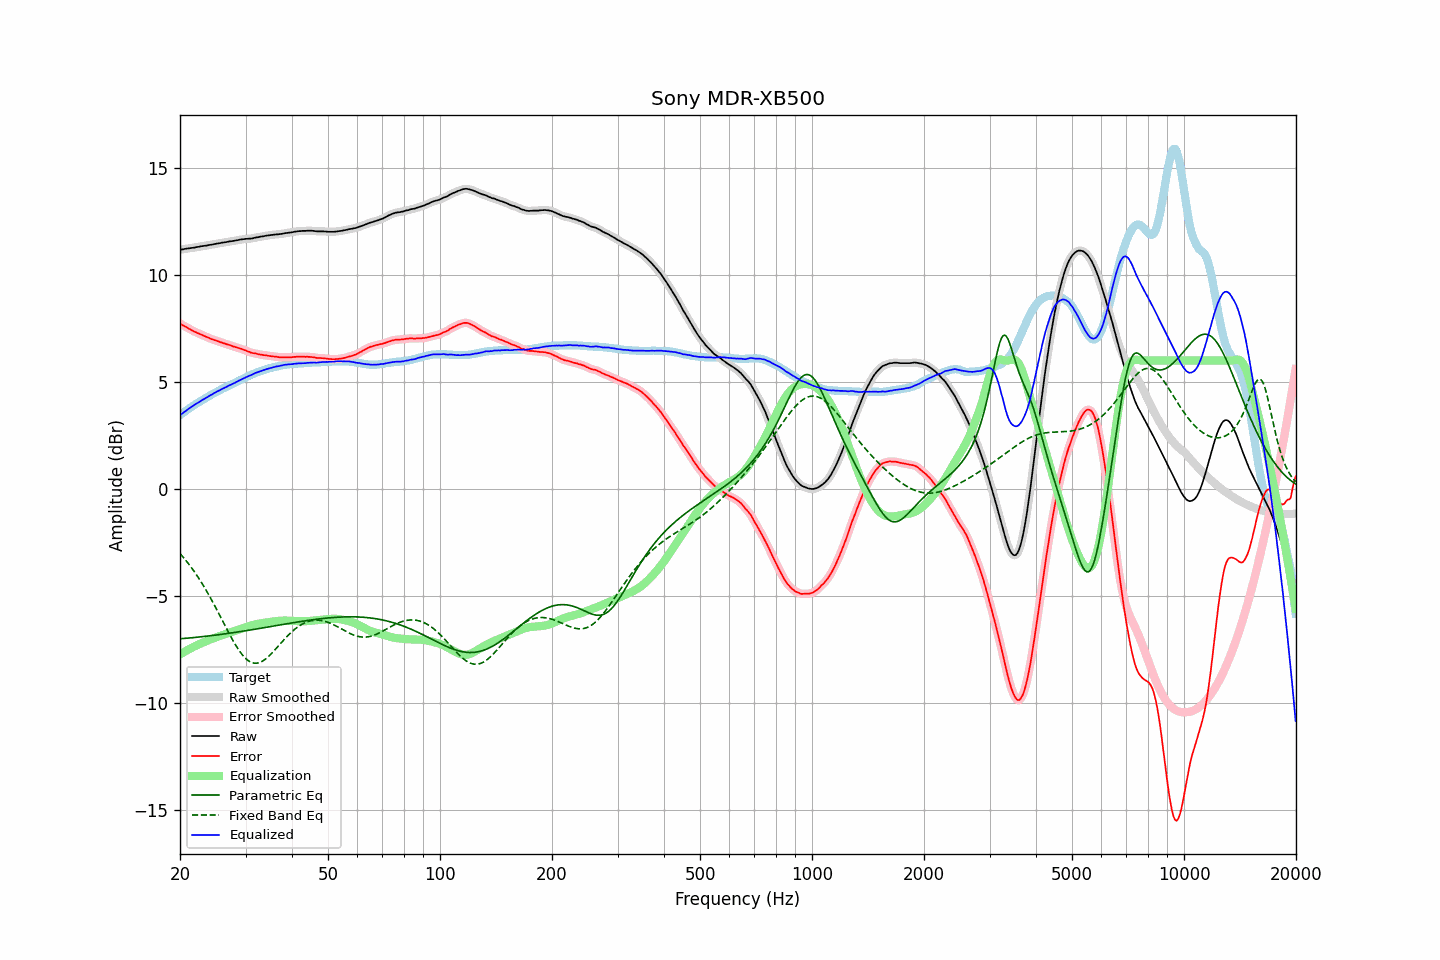

The table this chart was drawn from, first rows:
frequency, raw, error, smoothed, error_smoothed, equalization, parametric_eq, fixed_band_eq, equalized_raw, equalized_smoothed, target
20.00, 11.18, 7.73, 11.18, 7.73, -7.73, -7.00, -3.02, 3.45, 3.44, 3.45
20.20, 11.19, 7.68, 11.19, 7.69, -7.69, -6.99, -3.10, 3.50, 3.50, 3.51
20.40, 11.20, 7.64, 11.20, 7.64, -7.64, -6.99, -3.19, 3.56, 3.56, 3.56
20.61, 11.22, 7.60, 11.22, 7.60, -7.60, -6.98, -3.28, 3.62, 3.62, 3.62
20.81, 11.23, 7.56, 11.23, 7.56, -7.56, -6.98, -3.37, 3.67, 3.67, 3.67
21.02, 11.24, 7.51, 11.24, 7.52, -7.51, -6.97, -3.47, 3.73, 3.73, 3.73
21.23, 11.25, 7.47, 11.25, 7.47, -7.47, -6.96, -3.56, 3.78, 3.78, 3.78
21.44, 11.26, 7.43, 11.26, 7.43, -7.43, -6.96, -3.66, 3.83, 3.83, 3.83
21.66, 11.27, 7.39, 11.27, 7.39, -7.39, -6.95, -3.77, 3.88, 3.88, 3.88
21.87, 11.28, 7.35, 11.28, 7.35, -7.36, -6.94, -3.87, 3.92, 3.93, 3.93
22.09, 11.30, 7.32, 11.30, 7.32, -7.32, -6.93, -3.98, 3.98, 3.97, 3.98
22.31, 11.31, 7.28, 11.31, 7.28, -7.29, -6.93, -4.09, 4.02, 4.02, 4.03
22.54, 11.32, 7.25, 11.32, 7.25, -7.25, -6.92, -4.21, 4.07, 4.07, 4.07
22.76, 11.34, 7.22, 11.34, 7.22, -7.22, -6.91, -4.33, 4.12, 4.12, 4.12
22.99, 11.35, 7.19, 11.35, 7.19, -7.19, -6.90, -4.45, 4.16, 4.16, 4.16
23.22, 11.36, 7.15, 11.36, 7.15, -7.15, -6.89, -4.57, 4.21, 4.21, 4.21
23.45, 11.37, 7.12, 11.37, 7.12, -7.12, -6.88, -4.70, 4.25, 4.25, 4.25
23.69, 11.38, 7.08, 11.38, 7.09, -7.09, -6.88, -4.83, 4.29, 4.29, 4.30
23.92, 11.40, 7.06, 11.40, 7.06, -7.06, -6.87, -4.96, 4.34, 4.34, 4.34
24.16, 11.41, 7.02, 11.41, 7.03, -7.03, -6.86, -5.09, 4.38, 4.38, 4.39
24.40, 11.42, 6.99, 11.42, 7.00, -7.00, -6.85, -5.23, 4.42, 4.43, 4.43
24.65, 11.44, 6.97, 11.44, 6.97, -6.97, -6.84, -5.37, 4.47, 4.47, 4.47
24.89, 11.45, 6.94, 11.45, 6.95, -6.94, -6.83, -5.51, 4.51, 4.51, 4.51
25.14, 11.47, 6.92, 11.47, 6.92, -6.92, -6.82, -5.66, 4.55, 4.55, 4.55
25.39, 11.48, 6.89, 11.48, 6.89, -6.89, -6.81, -5.80, 4.59, 4.59, 4.59
25.65, 11.49, 6.86, 11.49, 6.87, -6.87, -6.80, -5.95, 4.62, 4.63, 4.63
25.91, 11.51, 6.84, 11.51, 6.84, -6.84, -6.79, -6.09, 4.67, 4.67, 4.67
26.16, 11.52, 6.81, 11.52, 6.81, -6.82, -6.78, -6.24, 4.70, 4.70, 4.71
26.43, 11.53, 6.79, 11.53, 6.79, -6.79, -6.77, -6.38, 4.74, 4.74, 4.74
26.69, 11.54, 6.76, 11.54, 6.77, -6.77, -6.76, -6.53, 4.77, 4.78, 4.78
26.96, 11.56, 6.74, 11.56, 6.74, -6.74, -6.75, -6.67, 4.82, 4.82, 4.82
27.23, 11.57, 6.72, 11.57, 6.72, -6.72, -6.74, -6.82, 4.85, 4.85, 4.85
27.50, 11.58, 6.69, 11.58, 6.69, -6.69, -6.73, -6.95, 4.89, 4.89, 4.89
27.77, 11.59, 6.66, 11.59, 6.67, -6.67, -6.72, -7.09, 4.92, 4.92, 4.93
28.05, 11.60, 6.64, 11.60, 6.64, -6.64, -6.70, -7.22, 4.96, 4.96, 4.96
28.33, 11.62, 6.62, 11.62, 6.62, -6.62, -6.69, -7.34, 5.00, 5.00, 5.00
28.62, 11.63, 6.59, 11.63, 6.60, -6.60, -6.68, -7.46, 5.03, 5.04, 5.04
28.90, 11.65, 6.57, 11.65, 6.57, -6.57, -6.67, -7.57, 5.08, 5.08, 5.08
29.19, 11.66, 6.55, 11.66, 6.55, -6.55, -6.66, -7.68, 5.11, 5.11, 5.11
29.48, 11.67, 6.52, 11.67, 6.52, -6.52, -6.65, -7.77, 5.15, 5.15, 5.15
29.78, 11.68, 6.49, 11.68, 6.50, -6.49, -6.64, -7.86, 5.19, 5.19, 5.19
30.08, 11.69, 6.47, 11.69, 6.47, -6.46, -6.62, -7.93, 5.23, 5.22, 5.22
30.38, 11.69, 6.43, 11.69, 6.44, -6.44, -6.61, -8.00, 5.25, 5.26, 5.26
30.68, 11.70, 6.41, 11.70, 6.41, -6.41, -6.60, -8.05, 5.29, 5.29, 5.29
30.99, 11.70, 6.37, 11.70, 6.38, -6.39, -6.59, -8.09, 5.31, 5.32, 5.33
31.30, 11.71, 6.35, 11.71, 6.36, -6.36, -6.57, -8.12, 5.35, 5.35, 5.36
31.61, 11.73, 6.34, 11.73, 6.34, -6.34, -6.56, -8.14, 5.39, 5.39, 5.39
31.93, 11.75, 6.33, 11.75, 6.33, -6.32, -6.55, -8.14, 5.42, 5.42, 5.42
32.24, 11.76, 6.31, 11.76, 6.31, -6.31, -6.54, -8.14, 5.45, 5.45, 5.45
32.57, 11.77, 6.29, 11.77, 6.30, -6.30, -6.52, -8.12, 5.47, 5.48, 5.48
32.89, 11.79, 6.28, 11.79, 6.28, -6.28, -6.51, -8.09, 5.51, 5.50, 5.51
33.22, 11.80, 6.27, 11.80, 6.27, -6.27, -6.50, -8.06, 5.53, 5.53, 5.53
33.55, 11.81, 6.25, 11.81, 6.26, -6.26, -6.49, -8.01, 5.55, 5.56, 5.56
33.89, 11.83, 6.25, 11.83, 6.25, -6.25, -6.47, -7.96, 5.58, 5.58, 5.58
34.23, 11.84, 6.24, 11.84, 6.24, -6.24, -6.46, -7.90, 5.60, 5.60, 5.60
34.57, 11.85, 6.22, 11.85, 6.23, -6.23, -6.45, -7.83, 5.62, 5.63, 5.63
34.92, 11.86, 6.21, 11.86, 6.21, -6.21, -6.43, -7.76, 5.65, 5.65, 5.65
35.27, 11.87, 6.20, 11.87, 6.20, -6.20, -6.42, -7.68, 5.67, 5.67, 5.67
35.62, 11.88, 6.19, 11.88, 6.19, -6.19, -6.41, -7.60, 5.69, 5.69, 5.69
35.97, 11.89, 6.18, 11.89, 6.19, -6.18, -6.40, -7.52, 5.71, 5.71, 5.71
... 635 more rows
